Image classification data set "processed_data" (syedowaisi/elpv-pred on GitHub). Class labels (4): functional, mild, moderate, severe.

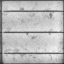
Label: functional

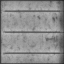
Label: moderate

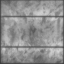
Label: severe

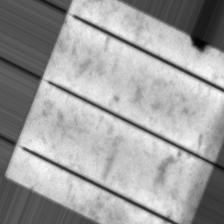
Label: mild

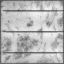
Label: functional

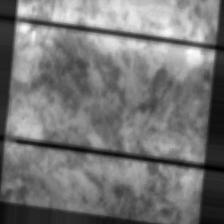
Label: moderate
